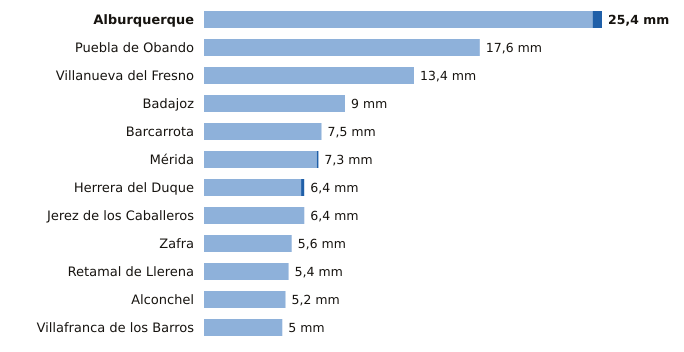

Values plotted in this chart, from the file beside it:
estacion, provincia, indicativo, mm_6_dias_anteriores, mm_hoy, mm_7_dias, horas_de_hoy
Alburquerque, Badajoz, 4464X, 24.8, 0.6, 25.4, 21
Puebla de Obando, Badajoz, 4468X, 17.6, 0.0, 17.6, 21
Villanueva del Fresno, Badajoz, 4497X, 13.4, 0.0, 13.4, 21
Badajoz, Badajoz, 4478X, 9.0, 0.0, 9.0, 21
Barcarrota, Badajoz, 4492F, 7.5, 0.0, 7.5, 21
Mérida, Badajoz, 4410X, 7.2, 0.1, 7.3, 21
Herrera del Duque, Badajoz, 4244X, 6.2, 0.2, 6.4, 21
Jerez de los Caballeros, Badajoz, 4511C, 6.4, 0.0, 6.4, 21
Zafra, Badajoz, 4427X, 5.6, 0.0, 5.6, 21
Retamal de Llerena, Badajoz, 4362X, 5.4, 0.0, 5.4, 21
Alconchel, Badajoz, 4489X, 5.2, 0.0, 5.2, 21
Villafranca de los Barros, Badajoz, 4395X, 5.0, 0.0, 5.0, 21
